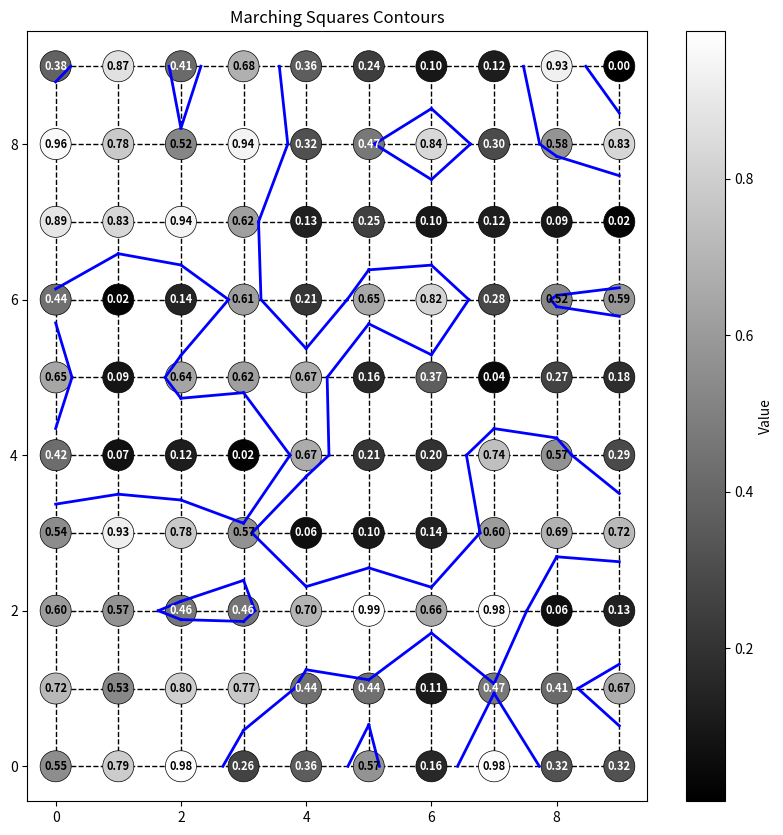

Generate this figure with matplotlib:
import numpy as np

MARCHING_SQUARES_LUT = {
    0: [],
    1: [(0, 3)],
    2: [(0, 1)],
    3: [(1, 3)],
    4: [(1, 2)],
    5: [(0, 3), (1, 2)],
    6: [(0, 2)],
    7: [(2, 3)],
    8: [(2, 3)],
    9: [(0, 2)],
    10: [(0, 1), (2, 3)],
    11: [(1, 2)],
    12: [(1, 3)],
    13: [(0, 1)],
    14: [(0, 3)],
    15: [],
}


def interpolate(p2, p1, v2, v1, threshold):
    """Linear interpolation between two points p2 and p1 based on values v2 and v1."""
    t = (threshold - v2) / (v1 - v2)
    return p2 + t * (p1 - p2)


def marching_squares(grid, threshold):
    """Apply Marching Squares algorithm to a 2D grid."""
    nx, ny = grid.shape
    contours = []

    for x in range(nx - 1):
        for y in range(ny - 1):
            # Get values of the current cell's corners
            # fmt: off
            """
            y
            ^
            
            0 -- [0] -- 1
            |           |
           [3]         [1]
            |           |
            3 -- [2] -- 2    > x
            
            """
            # fmt: on

            p0 = np.array([x, y + 1])
            p1 = np.array([x + 1, y + 1])
            p2 = np.array([x + 1, y])
            p3 = np.array([x, y])

            v0 = grid[p0[0], p0[1]]
            v1 = grid[p1[0], p1[1]]
            v2 = grid[p2[0], p2[1]]
            v3 = grid[p3[0], p3[1]]

            square_index = 0
            square_index |= 1 if v0 < threshold else 0
            square_index |= 2 if v1 < threshold else 0
            square_index |= 4 if v2 < threshold else 0
            square_index |= 8 if v3 < threshold else 0

            edges = MARCHING_SQUARES_LUT[square_index]

            for start_edge, end_edge in edges:

                start_point = interpolate(
                    [p0, p1, p2, p3][start_edge],
                    [p0, p1, p2, p3][(start_edge + 1) % 4],
                    [v0, v1, v2, v3][start_edge],
                    [v0, v1, v2, v3][(start_edge + 1) % 4],
                    threshold,
                )

                end_point = interpolate(
                    [p0, p1, p2, p3][end_edge],
                    [p0, p1, p2, p3][(end_edge + 1) % 4],
                    [v0, v1, v2, v3][end_edge],
                    [v0, v1, v2, v3][(end_edge + 1) % 4],
                    threshold,
                )

                contours.append((start_point, end_point))

    return contours


if __name__ == "__main__":
    import matplotlib.pyplot as plt

    # Test grid
    np.random.seed(0)
    grid = np.random.rand(10, 10)

    contours = marching_squares(grid, 0.5)

    # Plotting
    plt.figure(figsize=(10, 10))

    # Plot the grid
    for i in range(grid.shape[0]):
        plt.plot([0, grid.shape[1] - 1], [i, i], color="black", linestyle="--", linewidth=1, zorder=0)
        plt.plot([i, i], [0, grid.shape[0] - 1], color="black", linestyle="--", linewidth=1, zorder=0)

    # Plot the circles
    x, y = np.indices(grid.shape)
    plt.scatter(x.flatten(), y.flatten(), c=grid.flatten(), cmap="gray", s=500, edgecolor="black", linewidth=0.5, zorder=2)

    # Add the values inside the circles
    for i in range(grid.shape[0]):
        for j in range(grid.shape[1]):
            text_color = "white" if grid[i, j] < 0.5 else "black"
            plt.text(i, j, f"{grid[i, j]:.2f}", ha="center", va="center", color=text_color, fontsize=8, fontweight="bold", zorder=3)

    # Plot the contours
    for start, end in contours:
        plt.plot([start[0], end[0]], [start[1], end[1]], "b-", linewidth=2)

    plt.colorbar(label="Value")
    plt.title("Marching Squares Contours")
    plt.show()
